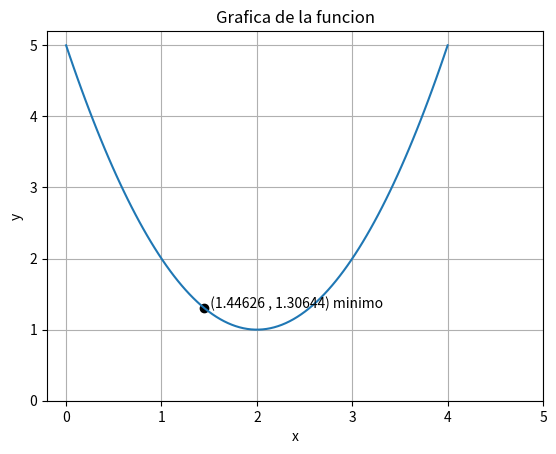

Generate this figure with matplotlib:
import numpy as np
import matplotlib.pyplot as plt

x=np.linspace(0,4,100)
g=x**2-4*x+5
p=[1.446262]
z=[1.3064475]
# y=plt.quiver(0,0,1,1, scale_units='xy',angles='xy',scale=0.8)
# plt.xlim(0,4)
# plt.ylim(0,4)


plt.figure()
plt.plot(x,g)
plt.scatter(p,z,color="black")

plt.annotate('  (1.44626 , 1.30644) minimo', xy=((1.446262,1.3064475)))
plt.xlabel('x')
plt.ylabel('y')
plt.title('Grafica de la funcion')
plt.grid(True)
plt.yticks(np.arange(0,5+1,1))
plt.xticks(np.arange(0,5+1,1))

plt.show()